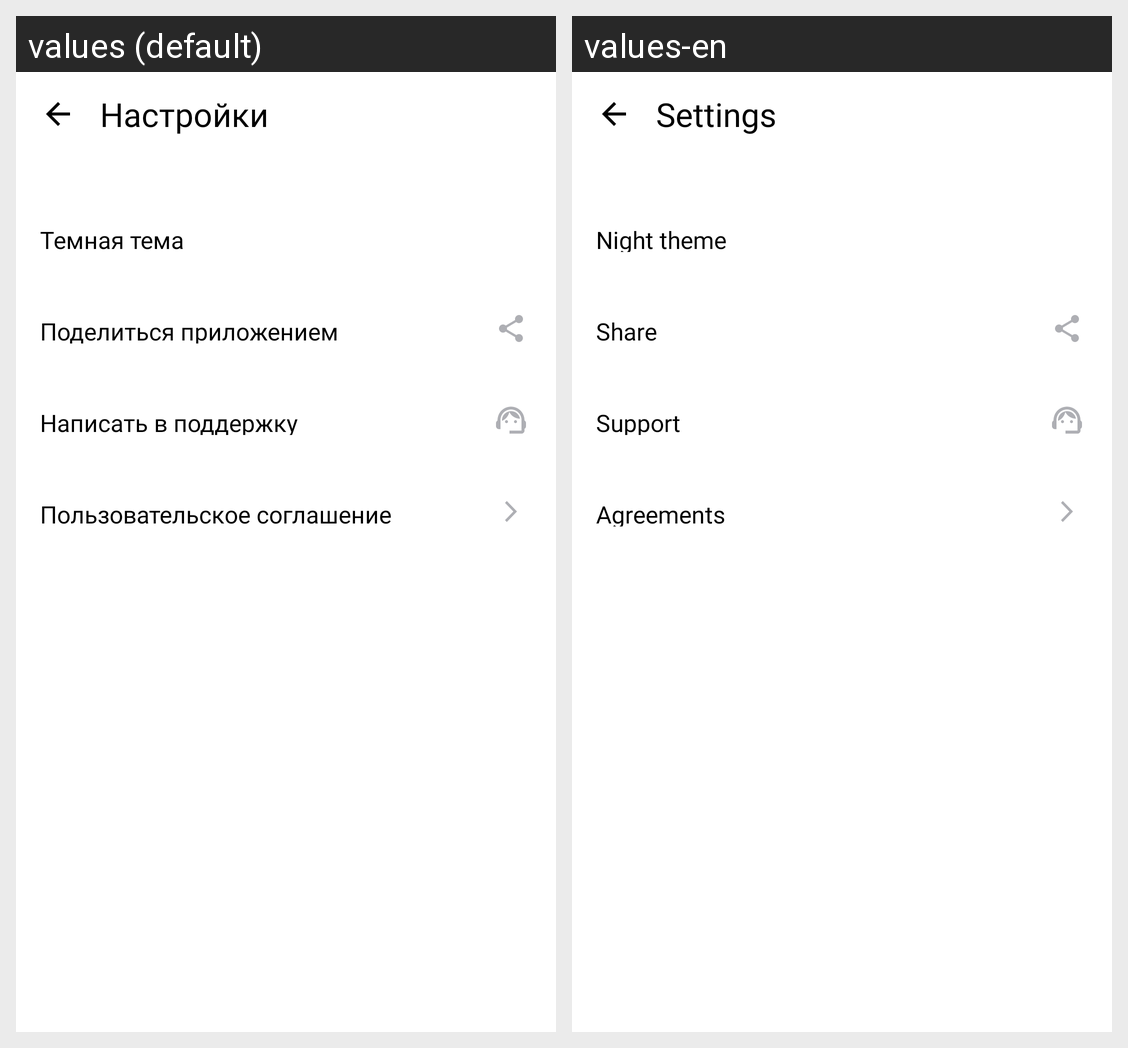

For this localized Android screen grid, give each drawn string resource with its value in every locale shown.
Android screen res/layout/settings_activity.xml rendered under 2 locales, left to right: values (default), values-en. Device: Nexus 5 (rendered at 1080×1920; each locale shown at half size, 540×960, under a caption strip naming it); theme Base.Theme.PlaylistMaker.
Strings drawn on this screen, with the default value and each locale's value (text and hints the layout hard-codes, and strings that could not be matched under every locale, appear in the picture but are not listed):

settings
  values: Настройки
  values-en: Settings

blackTheme
  values: Темная тема
  values-en: Night theme

share
  values: Поделиться приложением
  values-en: Share

support
  values: Написать в поддержку
  values-en: Support

agreements
  values: Пользовательское соглашение
  values-en: Agreements
